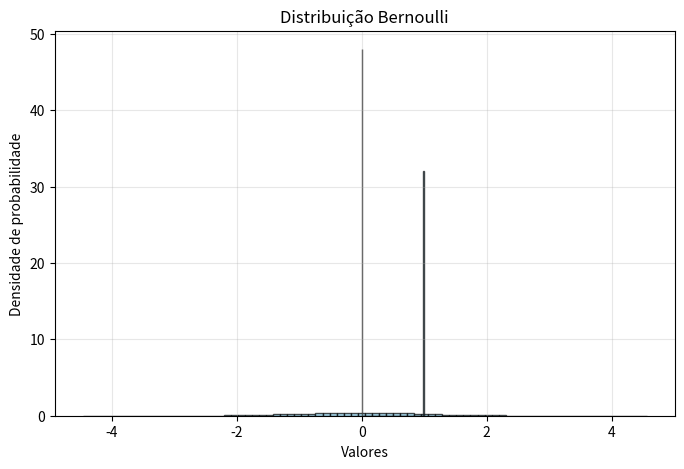

The matplotlib source for this figure:
#region Distribuição Normal
from scipy.stats import uniform
import random
import numpy as np
import matplotlib.pyplot as plt

def normal(media: float, desvio_padrao: float) -> float:
    if (desvio_padrao > 0):
        while True:
            p1 = random.uniform(-1,1)
            p2 = random.uniform(-1,1)
            p = p1 * p1 + p2 * p2

            if p < 1:
                break

        return media + desvio_padrao * p1 * np.sqrt(-2. * np.log(p) / p)
#endregion

#region Distribuição Bernoulli
import random
import matplotlib.pyplot as plt

## Gerador de Números Aleatórios Segundo Distribuição de Bernoulli
def bernoulli_generator(p):
    # p é a taxa de sucesso
    random_number = random.random() # gerando um número aleatório entre 0 e 1
    if random_number < p:
        return 1
    else:
        return 0
#endregion

#region Plots
#gerando 10 mil números aleatórios (o metodo da normal gera um número por vez  usando o metodo de box muller)
plot_normal = [normal(0,1) for _ in range(100000)] #amostras é uma lista
plot_bernoulli = [bernoulli_generator(0.4) for _ in range(1000000)]

#plotando o histograma
plt.figure(figsize=(8, 5))
plt.hist(plot_normal, bins=80, density=True, color='skyblue', edgecolor='black', alpha=0.7)
plt.title('Distribuição Normal gerada pelo método de Box-Muller')
plt.xlabel('Valores')
plt.ylabel('Densidade de probabilidade')
plt.grid(True, alpha=0.3)
plt.show()

plt.hist(plot_bernoulli, bins=80, density=True, color='skyblue', edgecolor='black', alpha=0.7)
plt.title('Distribuição Bernoulli')
plt.xlabel('Valores')
plt.ylabel('Densidade de probabilidade')
plt.grid(True, alpha=0.3)
plt.show()
#endregion


